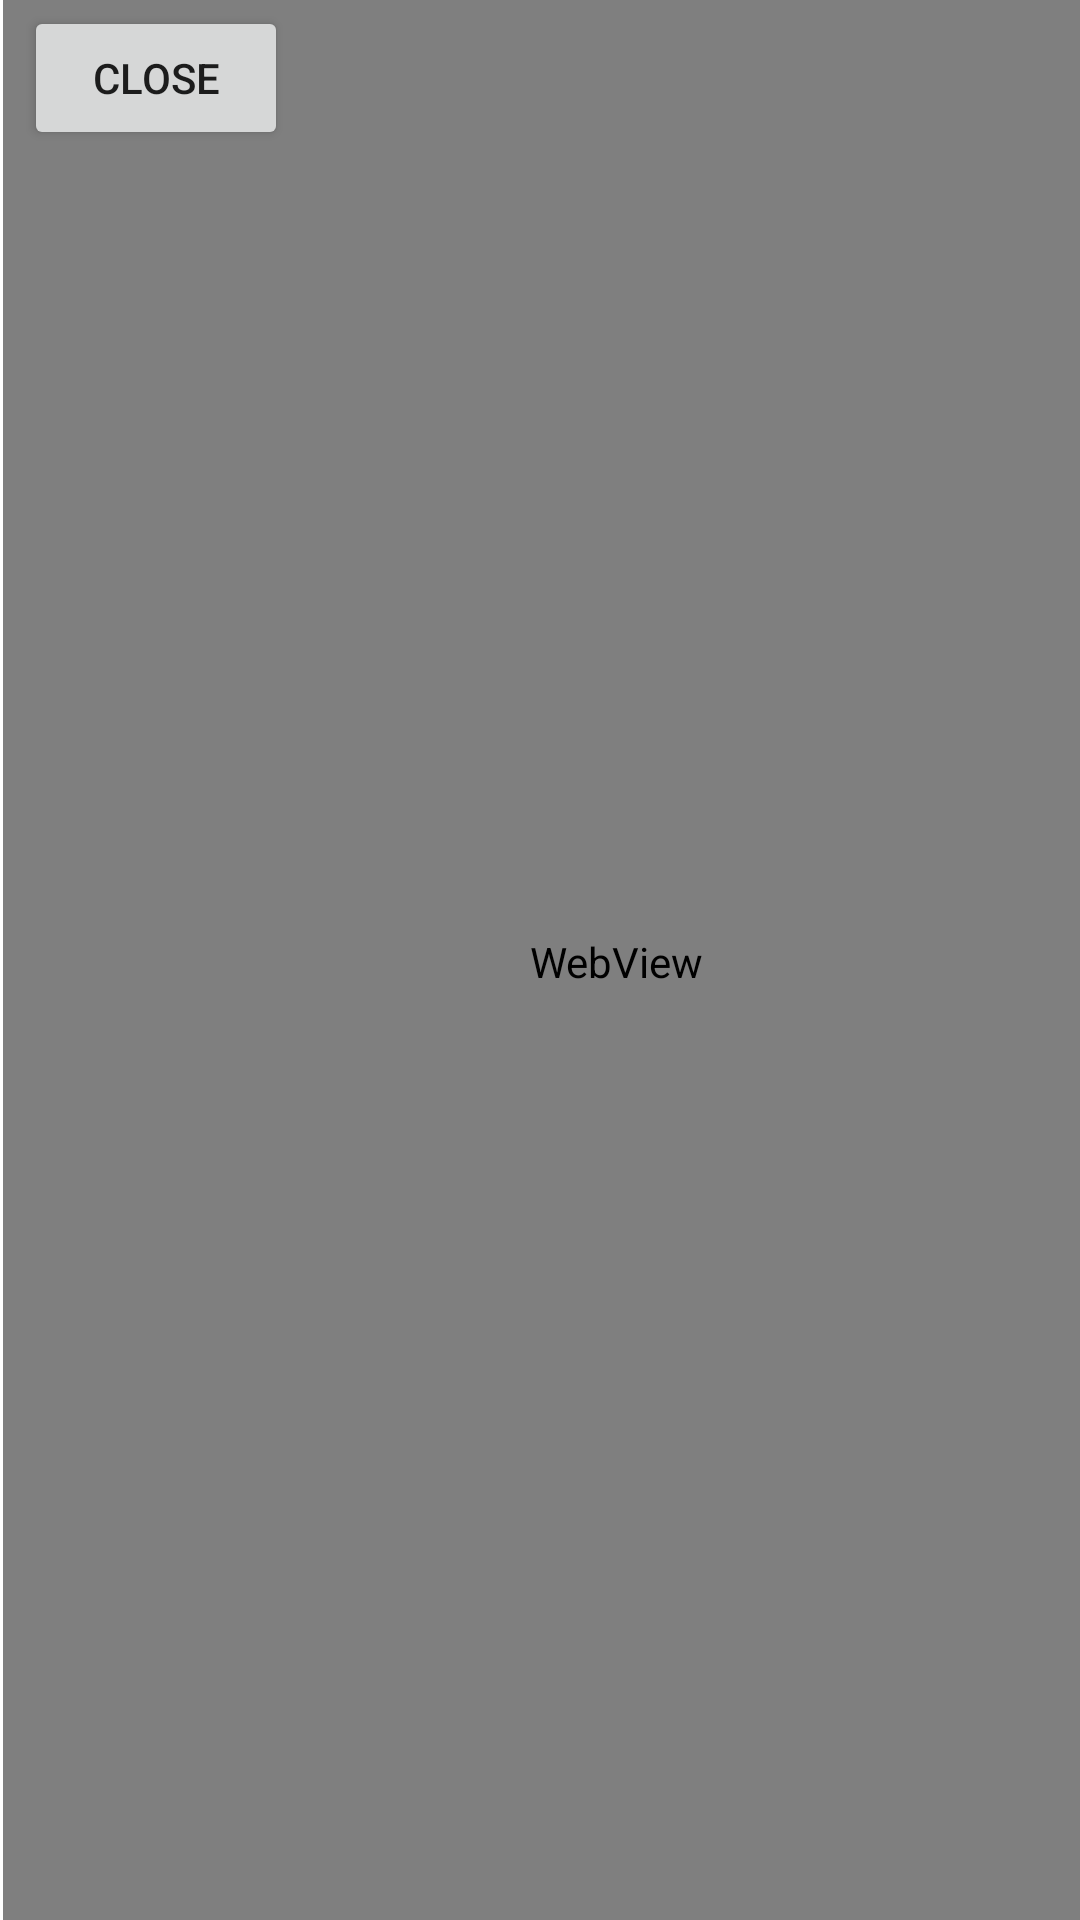

This screen was rendered from an Android layout file. Write that file and the resources it references.
<!-- AndroidManifest.xml: application theme Theme.UnifiDemoAndroid -->
<!-- res/layout/activity_syf_page.xml -->
<?xml version="1.0" encoding="utf-8"?>
<androidx.constraintlayout.widget.ConstraintLayout xmlns:android="http://schemas.android.com/apk/res/android"
    xmlns:app="http://schemas.android.com/apk/res-auto"
    xmlns:tools="http://schemas.android.com/tools"
    android:layout_width="match_parent"
    android:layout_height="match_parent"
    tools:context=".SyfPageActivity">

    <Button
        android:id="@+id/button_load"
        android:layout_width="wrap_content"
        android:layout_height="wrap_content"
        android:layout_marginStart="8dp"
        android:layout_marginTop="2dp"
        android:text="Close"
        app:layout_constraintStart_toStartOf="parent"
        app:layout_constraintTop_toTopOf="parent" />

    <androidx.appcompat.widget.Toolbar
        android:id="@+id/toolbar"
        android:layout_width="match_parent"
        android:layout_height="wrap_content"
        tools:ignore="MissingConstraints" />

    <WebView
        android:id="@+id/syfWebView"
        android:layout_width="409dp"
        android:layout_height="729dp"
        android:layout_marginStart="1dp"
        android:layout_marginTop="1dp"
        android:layout_marginBottom="1dp"
        app:layout_constraintBottom_toBottomOf="parent"
        app:layout_constraintStart_toStartOf="parent"
        app:layout_constraintTop_toTopOf="parent" />
</androidx.constraintlayout.widget.ConstraintLayout>
<!-- resources referenced by this layout -->
<resources>
  <style name="Theme.UnifiDemoAndroid" parent="Theme.MaterialComponents.DayNight.NoActionBar">
          
          <item name="colorPrimary">@color/syfPrimary</item>
          <item name="colorPrimaryVariant">@color/syfPrimary</item>
          <item name="colorOnPrimary">@color/white</item>
          
          <item name="colorSecondary">@color/syfSecondary</item>
          <item name="colorSecondaryVariant">@color/teal_700</item>
          <item name="colorOnSecondary">@color/black</item>
          
          <item name="android:statusBarColor">@color/syfSecondary</item>
          
      </style>
  <!-- not gathered from this repository: default colours our renderer supplied (Android Studio template values) -->
  <color name="teal_700">#FF018786</color>
  <color name="black">#FF000000</color>
  <color name="white">#FFFFFFFF</color>
</resources>
